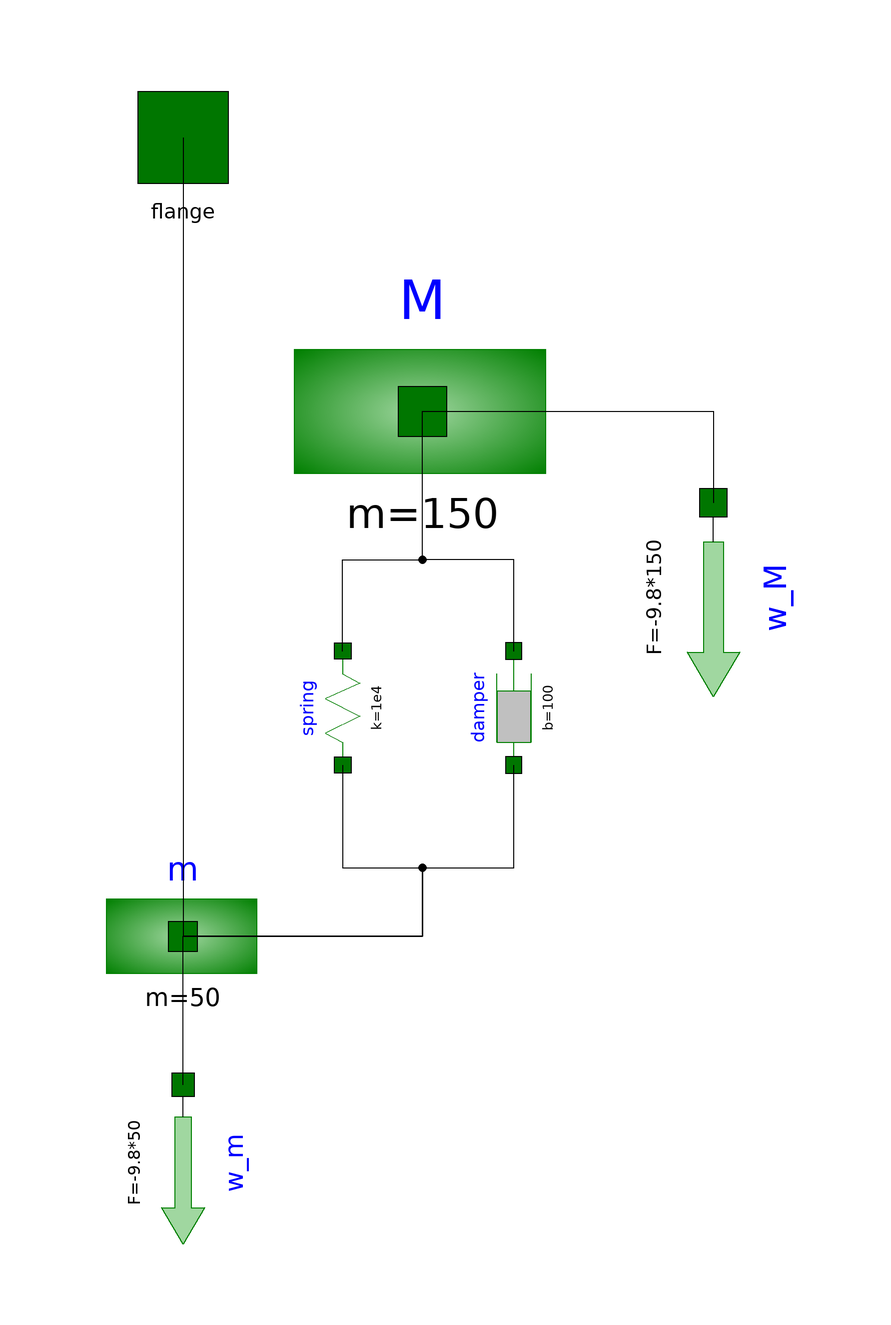

The Modelica model whose source follows is shown above as a component diagram (icons at their Placement, wires along their Line points).

model Carga
        DSFLib.Mechanical.Translational.Interfaces.Flange flange annotation(
          Placement(visible = true, transformation(origin = {0, 100}, extent = {{-10, -10}, {10, 10}}, rotation = 0), iconTransformation(origin = {1.55431e-15, 100}, extent = {{-18, -18}, {18, 18}}, rotation = 0)));
        DSFLib.Mechanical.Translational.Components.Mass m(m = 50) annotation(
          Placement(visible = true, transformation(origin = {0, -40}, extent = {{-18, -18}, {18, 18}}, rotation = 0)));
        DSFLib.Mechanical.Translational.Components.Spring spring(k = 1e4) annotation(
          Placement(visible = true, transformation(origin = {28, 0}, extent = {{-10, 10}, {10, -10}}, rotation = -90)));
        DSFLib.Mechanical.Translational.Components.Damper damper(b = 100) annotation(
          Placement(visible = true, transformation(origin = {58, 0}, extent = {{-10, -10}, {10, 10}}, rotation = 90)));
        DSFLib.Mechanical.Translational.Components.Mass M(m = 150) annotation(
          Placement(visible = true, transformation(origin = {42, 52}, extent = {{-30, -30}, {30, 30}}, rotation = 0)));
        DSFLib.Mechanical.Translational.Components.ConstForce w_M(F = -9.8*150) annotation(
          Placement(visible = true, transformation(origin = {93, 19}, extent = {{-17, -17}, {17, 17}}, rotation = -90)));
        DSFLib.Mechanical.Translational.Components.ConstForce w_m(F = -9.8*50) annotation(
          Placement(visible = true, transformation(origin = {0, -80}, extent = {{-14, -14}, {14, 14}}, rotation = -90)));
      equation
        connect(flange, m.flange) annotation(
          Line(points = {{0, 100}, {0, -40}}));
        connect(w_m.flange, m.flange) annotation(
          Line(points = {{-2.17603e-16, -66}, {-2.17603e-16, -40}}));
        connect(M.flange, w_M.flange) annotation(
          Line(points = {{42, 52}, {93, 52}, {93, 36}}));
        connect(damper.flange_b, M.flange) annotation(
          Line(points = {{58, 10}, {58, 26}, {42, 26}, {42, 52}}));
        connect(m.flange, damper.flange_a) annotation(
          Line(points = {{0, -40}, {42, -40}, {42, -28}, {58, -28}, {58, -10}}));
        connect(spring.flange_a, M.flange) annotation(
          Line(points = {{28, 10}, {28, 26}, {42, 26}, {42, 52}}));
        connect(spring.flange_b, m.flange) annotation(
          Line(points = {{28, -10}, {28, -28}, {42, -28}, {42, -40}, {0, -40}}));
        annotation(
          Icon(graphics = {Rectangle(fillColor = {255, 255, 255}, fillPattern = FillPattern.Solid, extent = {{-100, 100}, {100, -100}}), Rectangle(fillColor = {255, 255, 255}, fillPattern = FillPattern.Solid, extent = {{-80, 80}, {80, -80}}), Rectangle(origin = {0, 18}, extent = {{-60, 26}, {60, -26}}), Line(origin = {-34.16, -75.68}, rotation = -90, points = {{-68, 0}, {-58, 0}, {-50, -18}, {-38, 16}, {-24, -18}, {-14, 16}, {-6, 0}, {4, 0}}, color = {0, 127, 0}), Line(visible = false, origin = {24.6687, -5.37651}, rotation = -90, points = {{-100, -100}, {-100, -20}, {-14, -20}}, color = {191, 0, 0}, pattern = LinePattern.Dot), Rectangle(origin = {30, -39}, lineColor = {0, 127, 0}, fillColor = {192, 192, 192}, fillPattern = FillPattern.Solid, extent = {{-10, 19}, {10, -19}}), Line(origin = {20.03, -64.86}, points = {{0, 7}, {0, -7}, {0, -7}}, color = {0, 127, 0}), Line(origin = {40.03, -64.86}, points = {{0, 7}, {0, -7}, {0, -7}}, color = {0, 127, 0}), Line(origin = {30, -14}, points = {{0, -6}, {0, 6}, {0, 6}}, color = {0, 127, 0}), Line(origin = {30, -64}, points = {{0, -16}, {0, 6}, {0, 6}}, color = {0, 127, 0}), Text(origin = {0, 20}, extent = {{-38, 14}, {38, -14}}, textString = "M"), Text(origin = {-67, -38}, extent = {{-13, 12}, {13, -12}}, textString = "k"), Text(origin = {65, -38}, extent = {{-13, 12}, {13, -12}}, textString = "b"), Text(origin = {115, 114}, extent = {{-13, 12}, {13, -12}}, textString = "m")}));
      end Carga;